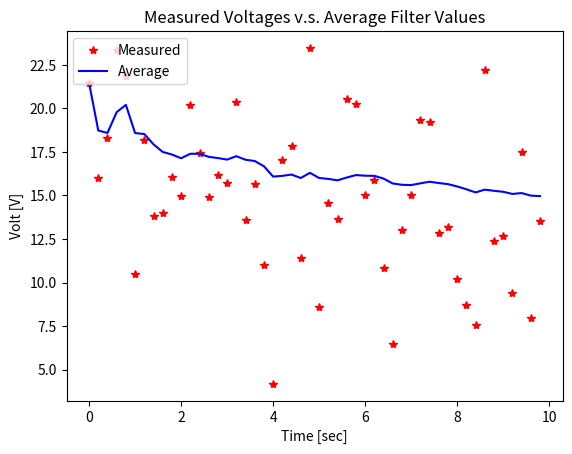

Write the Python code that produced this figure.
import numpy as np
import matplotlib.pyplot as plt
np.random.seed(0)

def avg_filter(k, x_meas, x_avg):
    alpha = (k - 1) / k
    x_avg = alpha * x_avg + (1 - alpha) * x_meas
    
    return x_avg

def get_volt():
    v = np.random.normal(0, 4)  # v: 잡음 평균(노이즈)
    volt_mean = 14.4            # volt_mean: 측정하는 전압의 평균(기준값)
    volt_meas = volt_mean + v   # volt_meas: 식별가능한 전압 평균 [V] (기준값 + 잡음)

    return volt_meas

# Input parameters. (측정시간, 측정간격)
time_end = 10
dt = 0.2

# 값을 저장할 공간(array) 생성
time = np.arange(0, time_end, dt)
n_samples = len(time)
x_meas_save = np.zeros(n_samples)
x_avg_save = np.zeros(n_samples)

x_avg = 0
for i in range(n_samples):
    k = i + 1
    x_meas = get_volt()
    x_avg = avg_filter(k, x_meas, x_avg)
 
    x_meas_save[i] = x_meas
    x_avg_save[i] = x_avg

x_meas_save

plt.plot(time, x_meas_save, 'r*', label='Measured')
plt.plot(time, x_avg_save, 'b-', label='Average')
plt.legend(loc='upper left')
plt.title('Measured Voltages v.s. Average Filter Values')
plt.xlabel('Time [sec]')
plt.ylabel('Volt [V]')
plt.show()